Run: headless pygame with SDL's dummy video driver; simulated clock (each Clock.tick advances the game by its frame time, no real sleeping); random seed 0; keys injected as events and as key.get_pressed() state; no mouse input.
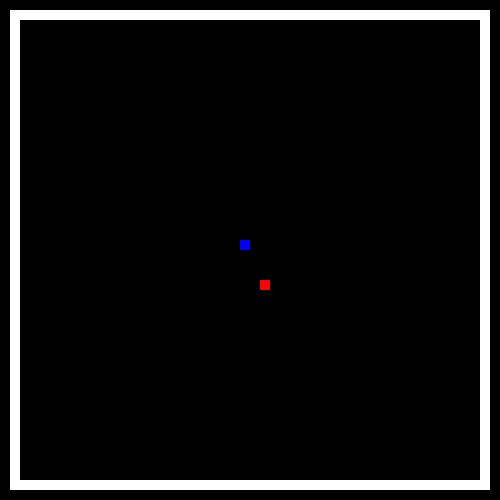
Frame 1 of 4 · flips 1–60 · no input
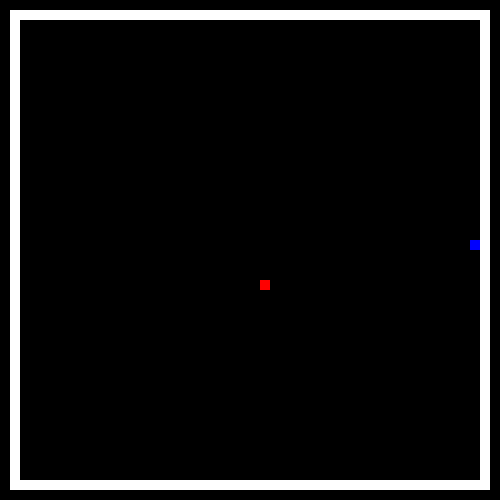
Frame 2 of 4 · flips 61–180 · tapped SPACE, RETURN · held RIGHT (→), D
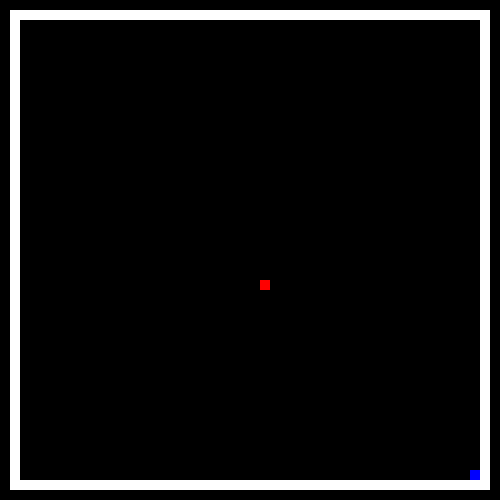
Frame 3 of 4 · flips 181–300 · held DOWN (↓), S
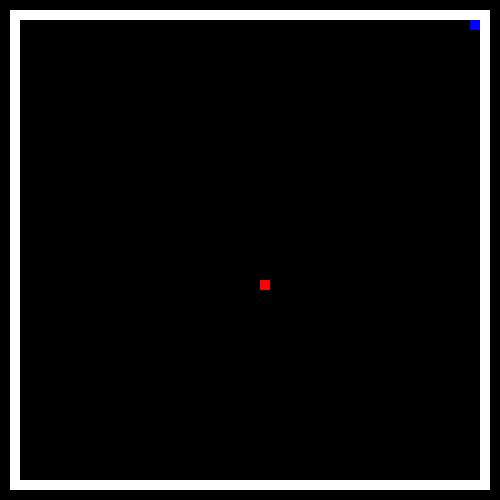
Frame 4 of 4 · flips 301–420 · held LEFT (←), A, UP (↑), W

The pygame program that drew these frames:

#!/usr/bin/env python
import pygame
from pygame import Rect
from pygame import Surface
from random import randint
from typing import Tuple
from collections import deque


def get_spawn_food_point(spawn_area_lower_limit:int, spawn_area_upper_limit:int)->Tuple:
    x = 10*randint(spawn_area_lower_limit/10,spawn_area_upper_limit/10) 
    y = 10*randint(spawn_area_lower_limit/10,spawn_area_upper_limit/10) 
    return (x,y)

def generate_upper_wall():
    return [Rect(point,10,WALL_BLOCK_WIDTH,WALL_BLOCK_HEIGHT) for point in range(10,481,10)]
    # upper_wall = []
    # TOP = 10
    # for x in range(10,481,10): 
    #     upper_wall.append(Rect(x,TOP,WALL_BLOCK_WIDTH,WALL_BLOCK_HEIGHT))
    # return upper_wall


def generate_lower_wall():
    return [Rect(point,480,WALL_BLOCK_WIDTH,WALL_BLOCK_HEIGHT) for point in range(10,481,10)]
    # lower_wall = []
    # TOP = 480
    # for x in range(10,481,10): 
    #     lower_wall.append(Rect(x,TOP,WALL_BLOCK_WIDTH,WALL_BLOCK_HEIGHT))
    # return lower_wall


def generate_left_wall():
    return [Rect(10,point,WALL_BLOCK_WIDTH,WALL_BLOCK_HEIGHT) for point in range(10,481,10)]
    # left_wall = []
    # LEFT = 10
    # for y in range(10,481,10): 
    #     left_wall.append(Rect(LEFT,y,WALL_BLOCK_WIDTH,WALL_BLOCK_HEIGHT))
    # return left_wall 

def generate_right_wall():
    return [Rect(480,point,WALL_BLOCK_WIDTH,WALL_BLOCK_HEIGHT) for point in range(10,481,10)]
    # right_wall = []
    # LEFT = 480
    # for y in range(10,481,10): 
    #     right_wall.append(Rect(LEFT,y,WALL_BLOCK_WIDTH,WALL_BLOCK_HEIGHT))
    # return right_wall 

def generate_walls():
    corners = [10,480,10,480]
    walls = []
    for corner in corners:
        left_wall = []
        right_wall = []
        upper_wall = []
        lower_wall = []
        for point in range(10,481,10): 
            left_wall.append(Rect(10,point,WALL_BLOCK_WIDTH,WALL_BLOCK_HEIGHT))
            right_wall.append(Rect(480,point,WALL_BLOCK_WIDTH,WALL_BLOCK_HEIGHT))
            upper_wall.append(Rect(point,10,WALL_BLOCK_WIDTH,WALL_BLOCK_HEIGHT))
            lower_wall.append(Rect(point,480,WALL_BLOCK_WIDTH,WALL_BLOCK_HEIGHT))
    return walls

pygame.init()
#game surface dimensions
SURFACE_WIDTH = 500
SURFACE_HEIGHT = 500
SURFACE_CENTER_HEIGHT = SURFACE_HEIGHT/2
SURFACE_CENTER_WIDTH = SURFACE_WIDTH/2
#walls pixels
WALL_COLOR = "white" 
WALL_BLOCK_HEIGHT = 10
WALL_BLOCK_WIDTH = 10
#food spawn area
SPAWN_AREA_L_LIMIT = 20;
SPAWN_AREA_U_LIMIT = 470;
#snake and food dimensions
SNAKE_HEIGHT = FOOD_HEIGHT = 10
SNAKE_WIDTH = FOOD_WIDTH = 10
#snake movement directions
UP = (0,-10)
DOWN = (0,10)
LEFT = (-10,0)
RIGHT = (10,0)
START = (0,0)

screen = pygame.display.set_mode((SURFACE_WIDTH,SURFACE_HEIGHT))
clock = pygame.time.Clock()
snake = [Rect(SURFACE_CENTER_HEIGHT-SNAKE_HEIGHT,SURFACE_CENTER_WIDTH-SNAKE_WIDTH, SNAKE_WIDTH, SNAKE_HEIGHT)]
#initial position of food in the game surface
#consider food will start being drawn at 280,280 from the top left corner
#we are giving a 10 pixel margin between the game surface limit and the food bottom right corner
(food_x,food_y) = get_spawn_food_point(SPAWN_AREA_L_LIMIT,SPAWN_AREA_U_LIMIT)
food = Rect(food_x, food_y, FOOD_WIDTH, FOOD_HEIGHT)
collisions = 0
direction = START
while True:
    # Process player inputs.
    for event in pygame.event.get():
        if event.type == pygame.QUIT:
            pygame.quit()
            raise SystemExit
        if event.type == pygame.KEYDOWN:
            if event.key == pygame.K_DOWN:
                #if snake[0].top < SPAWN_AREA_U_LIMIT:
                direction = DOWN
                    # snake = [snake[0].move(0, 10),*snake]
                    # snake.pop()
            if event.key == pygame.K_UP:
                #if snake[0].top > SPAWN_AREA_L_LIMIT:
                direction = UP
                    # snake = [snake[0].move(0, -10),*snake]
                    # snake.pop()
            if event.key == pygame.K_LEFT:
                #if snake[0].left > SPAWN_AREA_L_LIMIT:
                direction = LEFT
                    # snake = [snake[0].move(-10,0),*snake]
                    # snake.pop()
            if event.key == pygame.K_RIGHT:
                #if snake[0].left < SPAWN_AREA_U_LIMIT:
                direction = RIGHT
                    #snake = [snake[0].move(10,0),*snake]
                    #snake.pop()
    # Do logical updates here.
    # ...
    #print(x_offset,y_offset)
    #print(snake[0].left,snake[0].top)
    tail = snake[-1]
    (x_offset,y_offset) = direction
    if (SPAWN_AREA_L_LIMIT < snake[0].left and direction == LEFT) or (snake[0].left < SPAWN_AREA_U_LIMIT and direction == RIGHT) or (SPAWN_AREA_L_LIMIT < snake[0].top and direction == UP) or (snake[0].top < SPAWN_AREA_U_LIMIT and direction == DOWN):
        snake = [snake[0].move(x_offset,y_offset),*snake]
        snake.pop()
    if snake[0].colliderect(food):
        collisions += 1
        print(f"Collisions: {collisions}")
        (food_x,food_y) = get_spawn_food_point(SPAWN_AREA_L_LIMIT,SPAWN_AREA_U_LIMIT)
        food = Rect(food_x, food_y, FOOD_WIDTH, FOOD_HEIGHT)
        snake.append(tail)
        #snake.append(Rect(snake[0].left-10, snake[0].top-10, SNAKE_WIDTH, SNAKE_HEIGHT))

    screen.fill("black")  # Fill the display with a solid color

    # Render the graphics here.
    # ...
    #pygame.draw.rect(screen, "blue", snake)
    #snake = snake.move(x_coordinate+1, y_coordinate)
    for wall_block in generate_upper_wall():
        pygame.draw.rect(screen,WALL_COLOR,wall_block)
    for wall_block in generate_lower_wall():
        pygame.draw.rect(screen,WALL_COLOR,wall_block)
    for wall_block in generate_left_wall():
        pygame.draw.rect(screen,WALL_COLOR,wall_block)
    for wall_block in generate_right_wall():
        pygame.draw.rect(screen,WALL_COLOR,wall_block)
    for pixel in snake:
        pygame.draw.rect(screen,"blue", pixel)
    pygame.draw.rect(screen, "red", food)
    pygame.display.flip()  # Refresh on-screen display
    clock.tick(10)         # wait until next frame (at 60 FPS)
